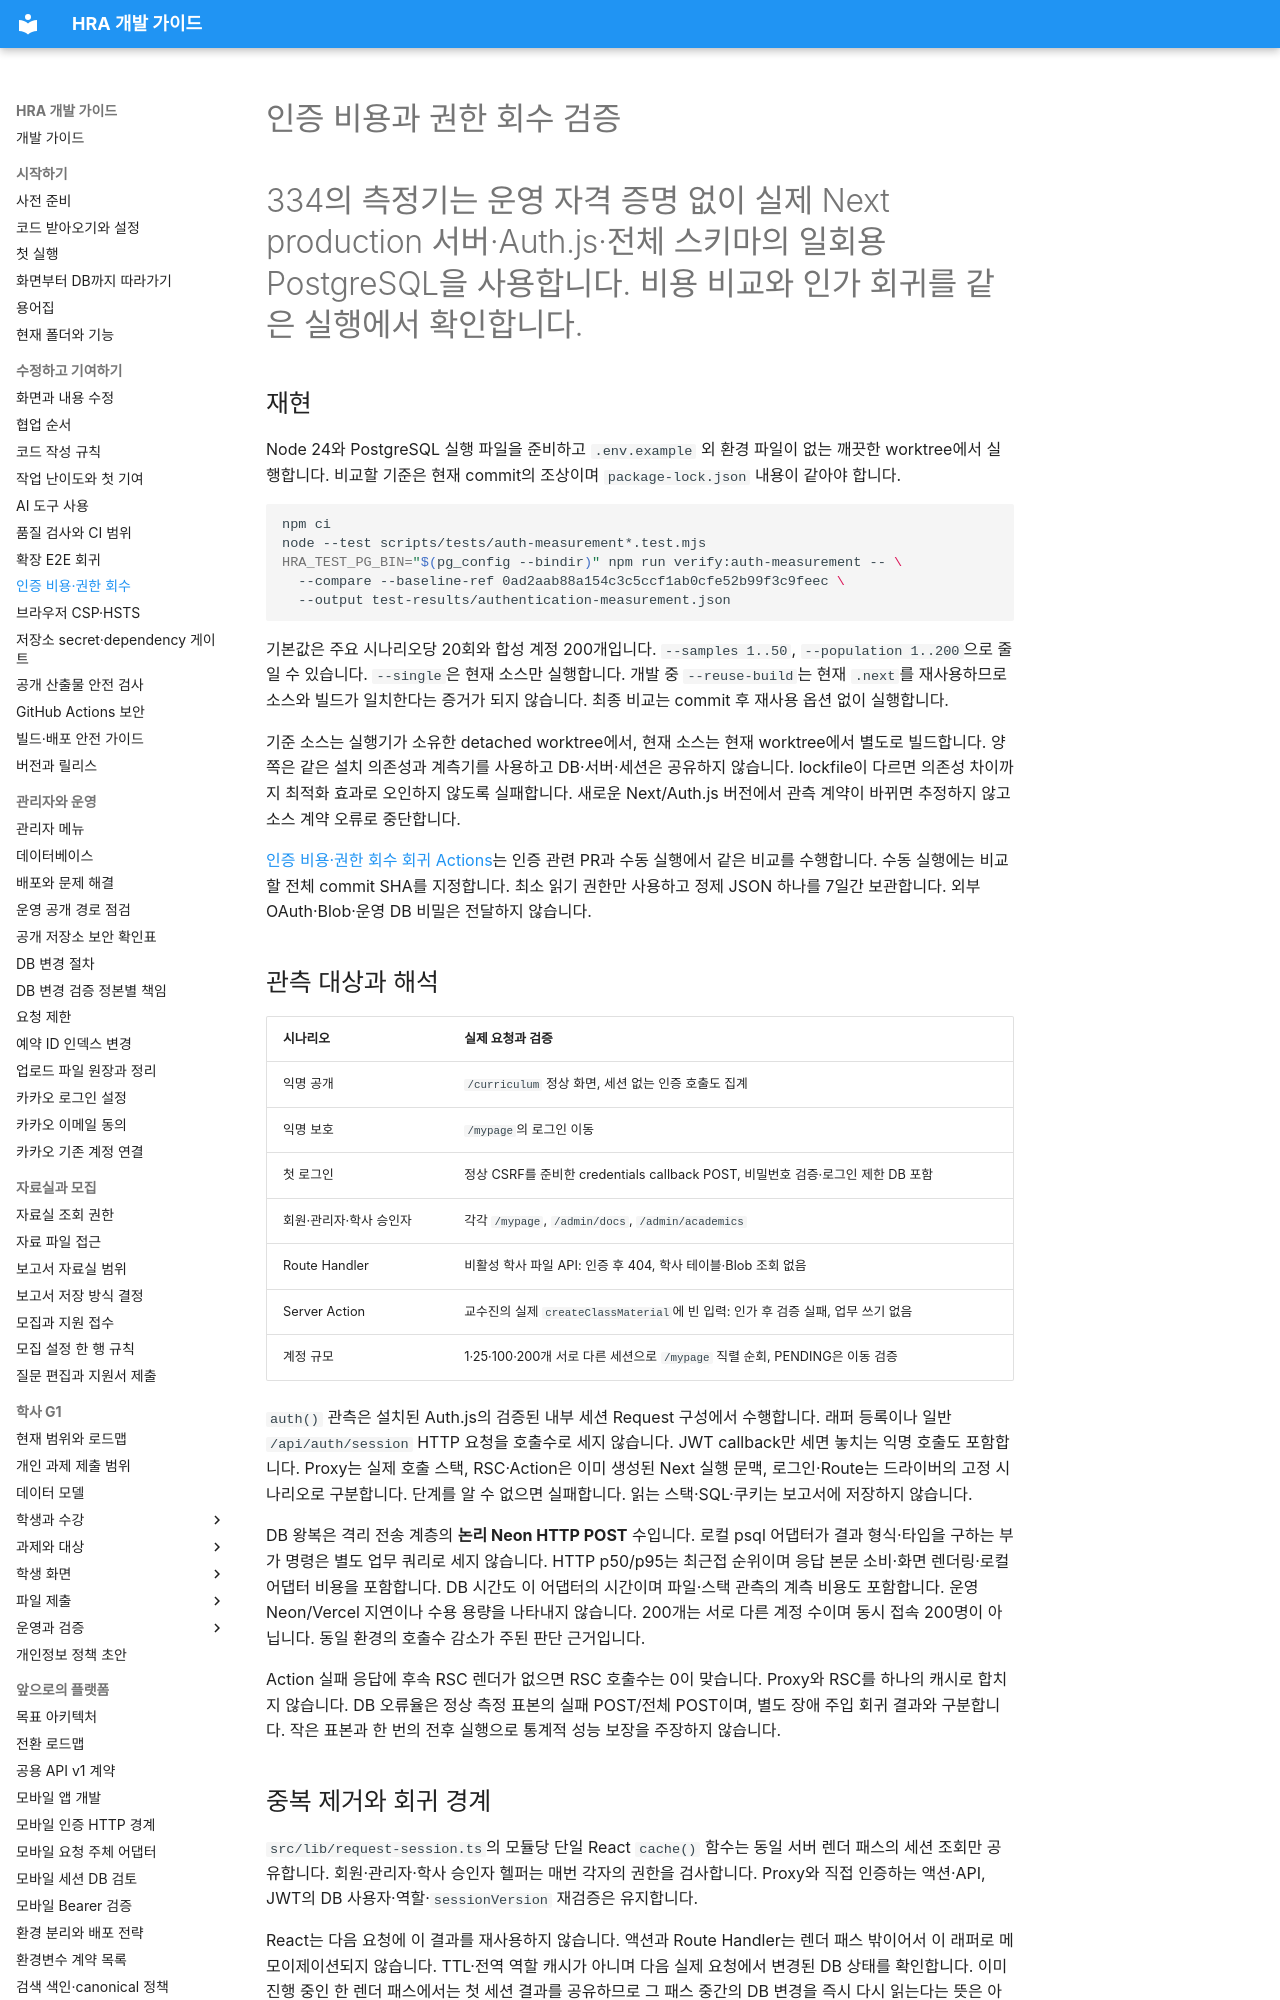

repository: Human-Renaissance-Academy/hra-website · page: developer/authentication-measurement/index.html · generator: mkdocs

# 인증 비용과 권한 회수 검증

#334의 측정기는 운영 자격 증명 없이 실제 Next production 서버·Auth.js·전체 스키마의 일회용 PostgreSQL을 사용합니다. 비용 비교와 인가 회귀를 같은 실행에서 확인합니다.

## 재현

Node 24와 PostgreSQL 실행 파일을 준비하고 `.env.example` 외 환경 파일이 없는 깨끗한 worktree에서 실행합니다. 비교할 기준은 현재 commit의 조상이며 `package-lock.json` 내용이 같아야 합니다.

```bash
npm ci
node --test scripts/tests/auth-measurement*.test.mjs
HRA_TEST_PG_BIN="$(pg_config --bindir)" npm run verify:auth-measurement -- \
  --compare --baseline-ref 0ad2aab88a154c3c5ccf1ab0cfe52b99f3c9feec \
  --output test-results/authentication-measurement.json
```

기본값은 주요 시나리오당 20회와 합성 계정 200개입니다. `--samples 1..50`, `--population 1..200`으로 줄일 수 있습니다. `--single`은 현재 소스만 실행합니다. 개발 중 `--reuse-build`는 현재 `.next`를 재사용하므로 소스와 빌드가 일치한다는 증거가 되지 않습니다. 최종 비교는 commit 후 재사용 옵션 없이 실행합니다.

기준 소스는 실행기가 소유한 detached worktree에서, 현재 소스는 현재 worktree에서 별도로 빌드합니다. 양쪽은 같은 설치 의존성과 계측기를 사용하고 DB·서버·세션은 공유하지 않습니다. lockfile이 다르면 의존성 차이까지 최적화 효과로 오인하지 않도록 실패합니다. 새로운 Next/Auth.js 버전에서 관측 계약이 바뀌면 추정하지 않고 소스 계약 오류로 중단합니다.

[인증 비용·권한 회수 회귀 Actions](https://github.com/Human-Renaissance-Academy/hra-website/actions/workflows/authentication-measurement.yml)는 인증 관련 PR과 수동 실행에서 같은 비교를 수행합니다. 수동 실행에는 비교할 전체 commit SHA를 지정합니다. 최소 읽기 권한만 사용하고 정제 JSON 하나를 7일간 보관합니다. 외부 OAuth·Blob·운영 DB 비밀은 전달하지 않습니다.

## 관측 대상과 해석

| 시나리오 | 실제 요청과 검증 |
| --- | --- |
| 익명 공개 | `/curriculum` 정상 화면, 세션 없는 인증 호출도 집계 |
| 익명 보호 | `/mypage`의 로그인 이동 |
| 첫 로그인 | 정상 CSRF를 준비한 credentials callback POST, 비밀번호 검증·로그인 제한 DB 포함 |
| 회원·관리자·학사 승인자 | 각각 `/mypage`, `/admin/docs`, `/admin/academics` |
| Route Handler | 비활성 학사 파일 API: 인증 후 404, 학사 테이블·Blob 조회 없음 |
| Server Action | 교수진의 실제 `createClassMaterial`에 빈 입력: 인가 후 검증 실패, 업무 쓰기 없음 |
| 계정 규모 | 1·25·100·200개 서로 다른 세션으로 `/mypage` 직렬 순회, PENDING은 이동 검증 |

`auth()` 관측은 설치된 Auth.js의 검증된 내부 세션 Request 구성에서 수행합니다. 래퍼 등록이나 일반 `/api/auth/session` HTTP 요청을 호출수로 세지 않습니다. JWT callback만 세면 놓치는 익명 호출도 포함합니다. Proxy는 실제 호출 스택, RSC·Action은 이미 생성된 Next 실행 문맥, 로그인·Route는 드라이버의 고정 시나리오로 구분합니다. 단계를 알 수 없으면 실패합니다. 읽는 스택·SQL·쿠키는 보고서에 저장하지 않습니다.

DB 왕복은 격리 전송 계층의 **논리 Neon HTTP POST** 수입니다. 로컬 psql 어댑터가 결과 형식·타입을 구하는 부가 명령은 별도 업무 쿼리로 세지 않습니다. HTTP p50/p95는 최근접 순위이며 응답 본문 소비·화면 렌더링·로컬 어댑터 비용을 포함합니다. DB 시간도 이 어댑터의 시간이며 파일·스택 관측의 계측 비용도 포함합니다. 운영 Neon/Vercel 지연이나 수용 용량을 나타내지 않습니다. 200개는 서로 다른 계정 수이며 동시 접속 200명이 아닙니다. 동일 환경의 호출수 감소가 주된 판단 근거입니다.

Action 실패 응답에 후속 RSC 렌더가 없으면 RSC 호출수는 0이 맞습니다. Proxy와 RSC를 하나의 캐시로 합치지 않습니다. DB 오류율은 정상 측정 표본의 실패 POST/전체 POST이며, 별도 장애 주입 회귀 결과와 구분합니다. 작은 표본과 한 번의 전후 실행으로 통계적 성능 보장을 주장하지 않습니다.
